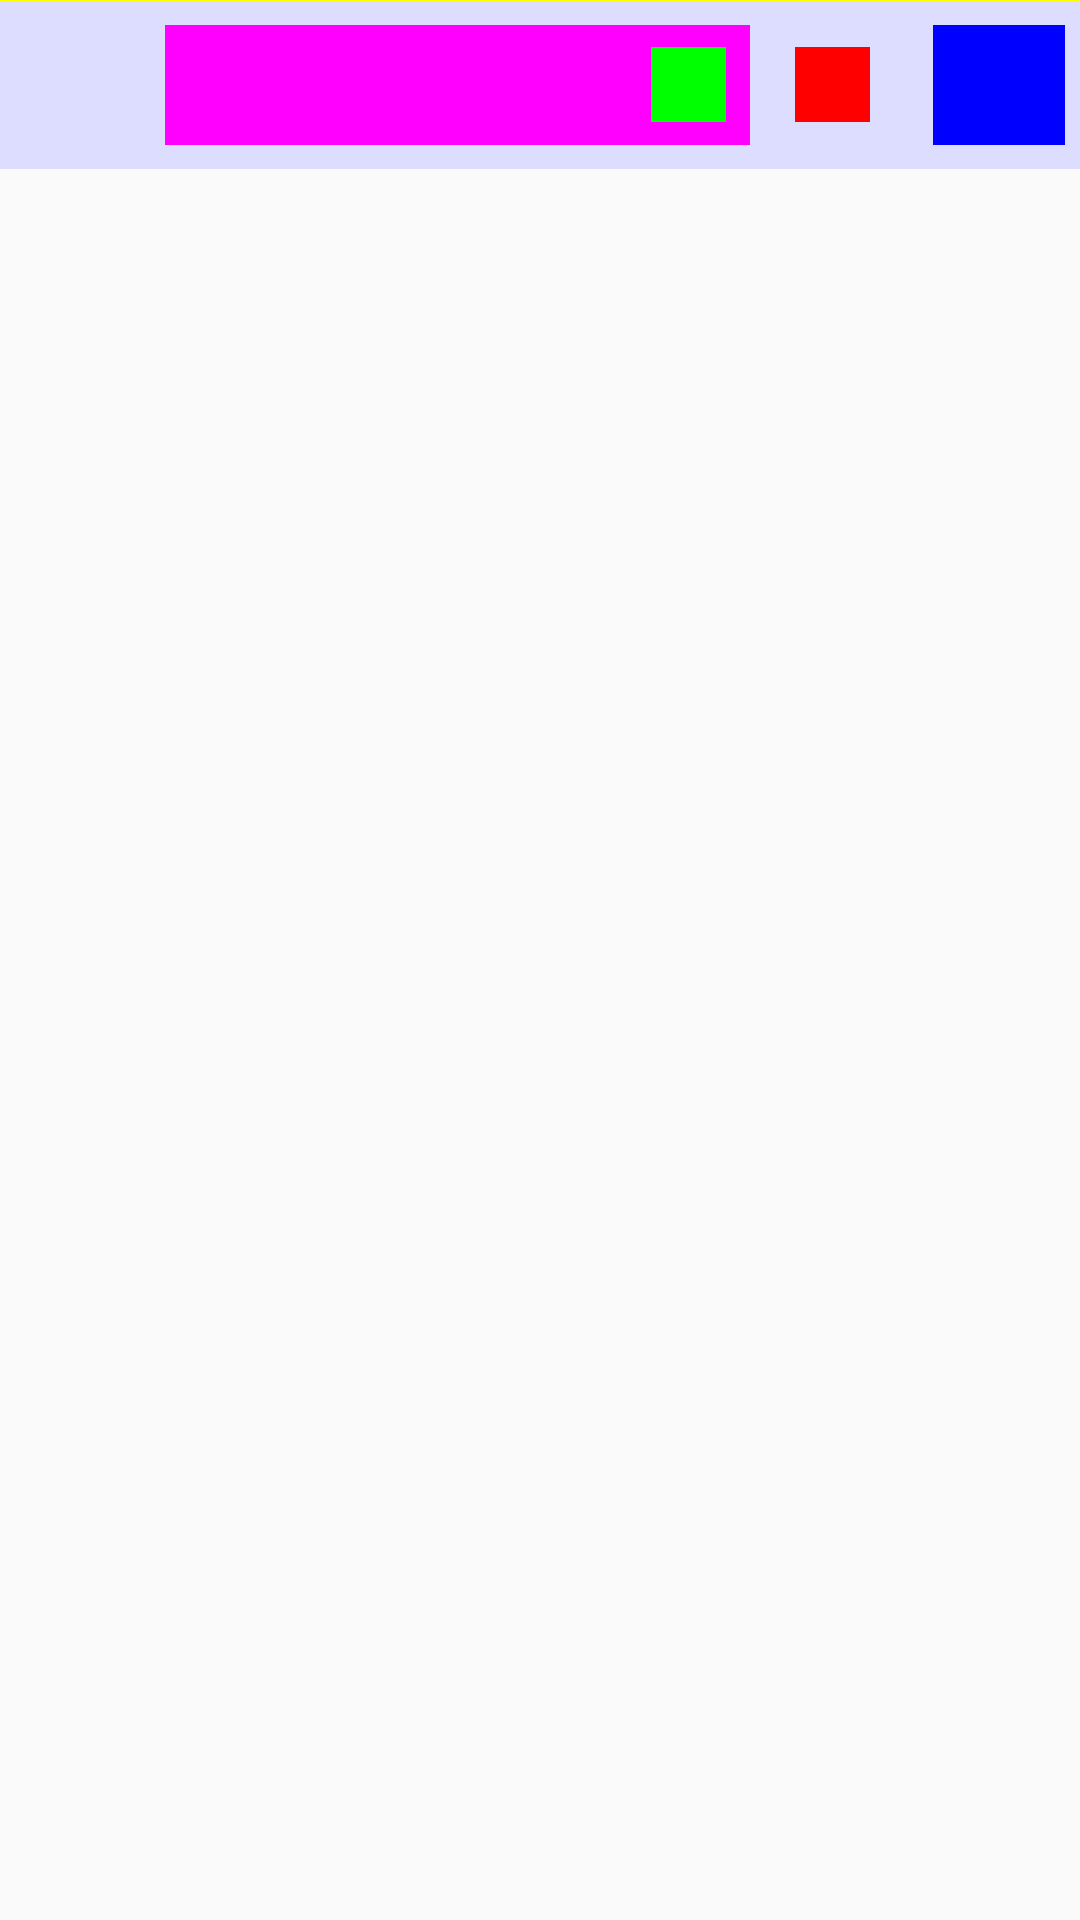

The Android layout XML behind this screen, and the referenced resources:
<!-- AndroidManifest.xml: application theme AppTheme -->
<!-- res/layout/chat_input.xml -->
<?xml version="1.0" encoding="utf-8"?>
<LinearLayout xmlns:android="http://schemas.android.com/apk/res/android"
    android:orientation="vertical"
    android:layout_width="match_parent"
    android:layout_height="wrap_content">
    <View android:layout_width="match_parent"
        android:layout_height="1px"
        android:focusable="true"
        android:focusableInTouchMode="true"
        android:background="#ff0" />
    <LinearLayout
        android:layout_width="match_parent"
        android:layout_height="56dp"
        android:orientation="horizontal"
        android:background="#ddf"
        android:gravity="center_vertical">
        <ImageButton
            android:id="@+id/btn_voice"
            android:layout_width="25dp"
            android:layout_height="25dp"
            android:layout_marginLeft="15dp"
            android:layout_marginRight="15dp"
            android:background="@mipmap/ic_launcher"/>
        <ImageButton
            android:id="@+id/btn_keyboard"
            android:layout_width="25dp"
            android:layout_height="25dp"
            android:layout_marginLeft="15dp"
            android:layout_marginRight="15dp"
            android:visibility="gone"
            android:background="#ddf"/>
        <TextView
            android:id="@+id/voice_panel"
            android:layout_width="0dp"
            android:layout_height="40dp"
            android:layout_weight="1"
            android:visibility="gone"
            android:text="按下说话"
            android:gravity="center"
            android:textColor="#ddf"
            android:textSize="16sp"
            android:clickable="true"
            android:background="@mipmap/ic_launcher_round">

        </TextView>
        <LinearLayout
            android:id="@+id/text_panel"
            android:layout_width="0dp"
            android:layout_height="40dp"
            android:layout_weight="1"
            android:background="#f0f"
            android:gravity="center_vertical"
            android:orientation="horizontal">
            <EditText
                android:id="@+id/input"
                android:layout_width="0dp"
                android:layout_height="30dp"
                android:layout_weight="1"
                android:textCursorDrawable="@null"
                android:background="@null"
                android:paddingLeft="10dp"
                android:paddingRight="10dp" />
            <ImageButton
                android:id="@+id/btnEmoticon"
                android:layout_width="25dp"
                android:layout_height="25dp"
                android:layout_marginLeft="10dp"
                android:layout_marginRight="8dp"
                android:background="#0f0"/>
        </LinearLayout>

        <ImageButton
            android:id="@+id/btn_add"
            android:layout_width="25dp"
            android:layout_height="25dp"
            android:layout_marginLeft="15dp"
            android:layout_marginRight="15dp"
            android:background="#f00"/>
        <ImageButton
            android:id="@+id/btn_send"
            android:layout_width="44dp"
            android:layout_height="40dp"
            android:layout_marginLeft="6dp"
            android:layout_marginRight="5dp"
            android:background="#00f"/>
    </LinearLayout>
    <LinearLayout
        android:id="@+id/morePanel"
        android:layout_width="match_parent"
        android:layout_height="220dp"
        android:orientation="vertical"
        android:visibility="gone"
        android:background="#ddf">
        <View android:layout_width="match_parent"
            android:layout_height="1px"
            android:background="#ff0" />
        <RelativeLayout
            android:layout_width="match_parent"
            android:layout_height="wrap_content"
            android:layout_marginTop="15dp">
            <LinearLayout
                android:id="@+id/btn_image"
                android:layout_width="wrap_content"
                android:layout_height="wrap_content"
                android:layout_alignParentLeft="true"
                android:orientation="vertical"
                android:gravity="center_horizontal"
                android:layout_marginLeft="40dp">
                <ImageView
                    android:layout_width="60dp"
                    android:layout_height="60dp"
                    android:src="@mipmap/ic_launcher"/>
                <TextView
                    android:layout_width="wrap_content"
                    android:layout_height="wrap_content"
                    android:layout_marginTop="5dp"
                    android:text="聊天图片"
                    android:textColor="#ddf"/>
            </LinearLayout>
            <LinearLayout
                android:id="@+id/btn_photo"
                android:layout_width="wrap_content"
                android:layout_height="wrap_content"
                android:orientation="vertical"
                android:gravity="center_horizontal"
                android:layout_centerInParent="true">
                <ImageView
                    android:layout_width="60dp"
                    android:layout_height="60dp"
                    android:src="#fdd"/>
                <TextView
                    android:layout_width="wrap_content"
                    android:layout_height="wrap_content"
                    android:layout_marginTop="5dp"
                    android:text="聊天头像"
                    android:textColor="#ddf"/>
            </LinearLayout>
            <LinearLayout
                android:id="@+id/btn_video"
                android:layout_width="wrap_content"
                android:layout_height="wrap_content"
                android:orientation="vertical"
                android:layout_marginRight="40dp"
                android:gravity="center_horizontal"
                android:layout_alignParentRight="true">
                <ImageView
                    android:layout_width="60dp"
                    android:layout_height="60dp"
                    android:src="@mipmap/ic_launcher"/>
                <TextView
                    android:layout_width="wrap_content"
                    android:layout_height="wrap_content"
                    android:layout_marginTop="5dp"
                    android:text="小视频"
                    android:textColor="#ddf"/>
            </LinearLayout>
        </RelativeLayout>
        <RelativeLayout
            android:layout_width="match_parent"
            android:layout_height="wrap_content"
            android:layout_marginTop="15dp">
            <LinearLayout
                android:id="@+id/btn_file"
                android:layout_width="wrap_content"
                android:layout_height="wrap_content"
                android:layout_alignParentLeft="true"
                android:orientation="vertical"
                android:gravity="center_horizontal"
                android:layout_marginLeft="40dp">
                <ImageView
                    android:layout_width="60dp"
                    android:layout_height="60dp"
                    android:src="#aad"/>
                <TextView
                    android:layout_width="wrap_content"
                    android:layout_height="wrap_content"
                    android:layout_marginTop="5dp"
                    android:text="小文件"
                    android:textColor="#ddf"/>
            </LinearLayout>
        </RelativeLayout>
    </LinearLayout>
    <LinearLayout
        android:id="@+id/emoticonPanel"
        android:layout_width="match_parent"
        android:layout_height="200dp"
        android:visibility="gone"
        android:orientation="vertical"
        android:background="#fdd">

    </LinearLayout>

</LinearLayout>
<!-- resources referenced by this layout -->
<resources>
  <style name="AppTheme" parent="Theme.AppCompat.Light.DarkActionBar">
          
          <item name="colorPrimary">@color/colorPrimary</item>
          <item name="colorPrimaryDark">@color/colorPrimaryDark</item>
          <item name="colorAccent">@color/colorAccent</item>
      </style>
  <!-- not gathered from this repository: default colours our renderer supplied (Android Studio template values) -->
  <color name="colorPrimary">#FF6200EE</color>
  <color name="colorPrimaryDark">#FF3700B3</color>
  <color name="colorAccent">#FF03DAC5</color>
</resources>
